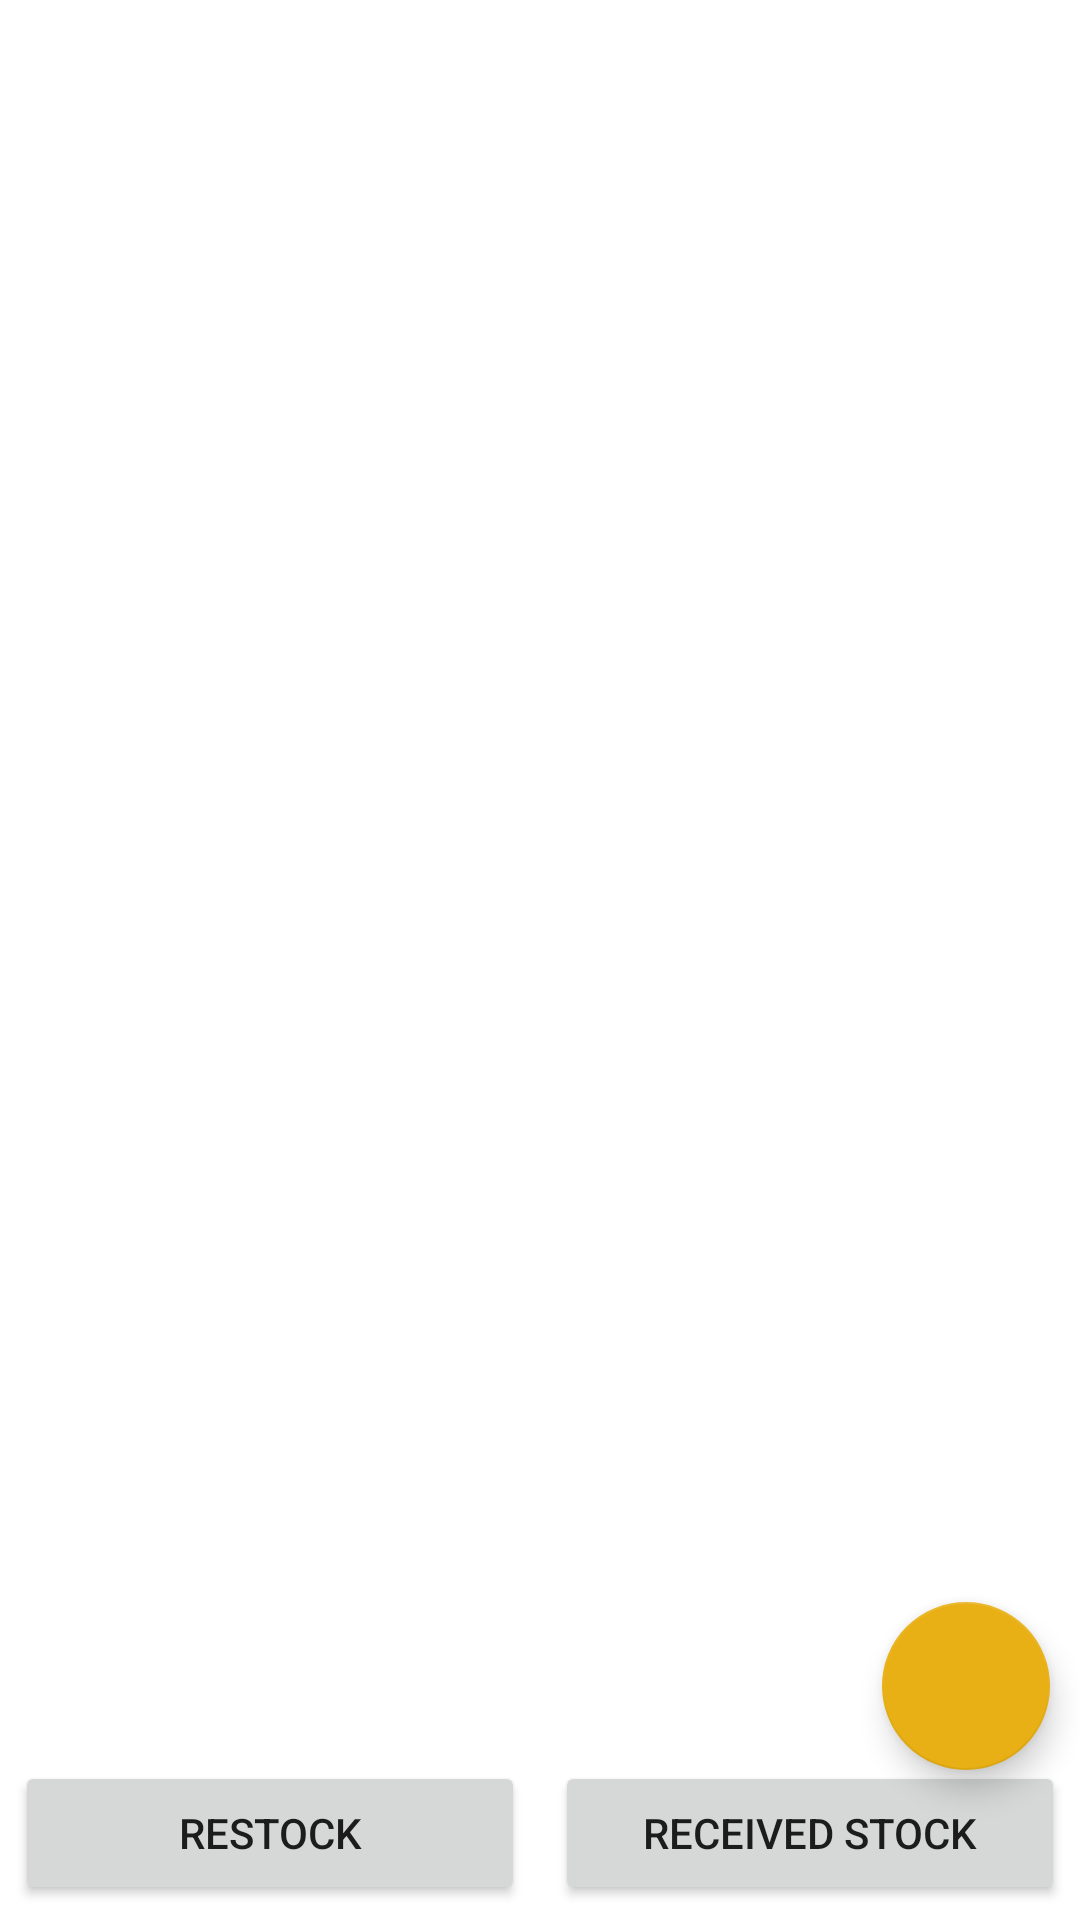

Layout XML and referenced resources for this Android screen:
<!-- AndroidManifest.xml: application theme Theme.MyApplication -->
<!-- res/layout/activity_main.xml -->
<?xml version="1.0" encoding="utf-8"?>
<RelativeLayout xmlns:android="http://schemas.android.com/apk/res/android"
    xmlns:app="http://schemas.android.com/apk/res-auto"
    xmlns:tools="http://schemas.android.com/tools"
    android:layout_width="match_parent"
    android:layout_height="match_parent"
    android:orientation="vertical"
    android:background="@color/white"
    tools:context=".MainActivity">

    <LinearLayout
        android:layout_width="match_parent"
        android:layout_height="match_parent"
        android:layout_above="@id/llBottom"
        android:orientation="vertical">

        <TextView
            android:id="@+id/tvTotalValue"
            android:layout_width="wrap_content"
            android:layout_gravity="center"
            android:layout_height="wrap_content"
            android:visibility="gone"
            android:layout_marginTop="@dimen/margin5"
            android:layout_marginBottom="@dimen/margin10"
            android:gravity="center"
            android:text=""
            android:paddingLeft="@dimen/margin10"
            android:paddingRight="@dimen/margin10"
            android:paddingTop="@dimen/margin2"
            android:paddingBottom="@dimen/margin2"
            android:background="@drawable/textview_round"
            android:textColor="@color/black"
            android:textSize="@dimen/textsize_medium"
            android:textStyle="bold" />

        <androidx.recyclerview.widget.RecyclerView
            android:id="@+id/rvProductList"
            android:visibility="visible"
            android:layout_width="match_parent"
            android:layout_height="match_parent" />

        <TextView
            android:id="@+id/tvNoDate"
            android:visibility="gone"
            android:layout_width="match_parent"
            android:layout_height="match_parent"
            android:layout_marginTop="@dimen/margin5"
            android:layout_marginBottom="@dimen/margin10"
            android:gravity="center|center_horizontal"
            android:text="@string/noData"
            android:textColor="@color/black"
            android:textSize="@dimen/textsize_medium"
            android:textStyle="bold" />
    </LinearLayout>

    <LinearLayout
        android:id="@+id/llBottom"
        android:layout_width="match_parent"
        android:layout_height="wrap_content"
        android:layout_alignParentStart="true"
        android:layout_alignParentLeft="true"
        android:layout_alignParentBottom="true"
        android:orientation="horizontal">

        <Button
            android:id="@+id/btnRestock"
            android:layout_width="match_parent"
            android:layout_height="wrap_content"
            android:layout_weight="1"
            android:layout_margin="@dimen/margin5"
            android:text="@string/restock" />

        <Button
            android:id="@+id/btnReceivedStock"
            android:layout_width="match_parent"
            android:layout_height="wrap_content"
            android:layout_margin="@dimen/margin5"
            android:layout_weight="1"
            android:text="@string/receivedStock" />
    </LinearLayout>

    <com.google.android.material.floatingactionbutton.FloatingActionButton
        android:id="@+id/btnAdd"
        android:layout_width="wrap_content"
        android:layout_height="wrap_content"
        android:layout_alignParentRight="true"
        android:layout_alignParentBottom="true"
        android:layout_marginRight="@dimen/margin10"
        android:layout_marginBottom="@dimen/margin50"
        android:src="@drawable/ic_baseline_add_24" />
</RelativeLayout>
<!-- resources referenced by this layout -->
<resources>
  <color name="black">#FF000000</color>
  <color name="white">#FFFFFFFF</color>
  <dimen name="margin10">10dp</dimen>
  <dimen name="margin2">2dp</dimen>
  <dimen name="margin5">5dp</dimen>
  <dimen name="margin50">50dp</dimen>
  <dimen name="textsize_medium">18dp</dimen>
  <!-- drawable textview_round (drawable) -->
  <?xml version="1.0" encoding="utf-8"?>
  <shape xmlns:android="http://schemas.android.com/apk/res/android"
      android:shape="rectangle">
      <solid android:color="@color/white" />
      <corners android:bottomRightRadius="8dp"
          android:bottomLeftRadius="8dp"
          android:topRightRadius="8dp"
          android:topLeftRadius="8dp"/>
      <stroke android:color="@color/purple_700" android:width="2dp"/>
  </shape>
  <string name="noData">No Data</string>
  <string name="receivedStock">Received Stock</string>
  <string name="restock">Restock</string>
  <style name="Theme.MyApplication" parent="Theme.MaterialComponents.Light">
          
          <item name="colorPrimary">@color/purple_500</item>
          <item name="colorPrimaryVariant">@color/purple_700</item>
          <item name="colorOnPrimary">@color/white</item>
          
          <item name="colorSecondary">@color/teal_200</item>
          <item name="colorSecondaryVariant">@color/teal_700</item>
          <item name="colorOnSecondary">@color/black</item>
          
          <item name="android:statusBarColor">?attr/colorPrimaryVariant</item>
          
      </style>
  <color name="purple_700">#edb824</color>
  <color name="purple_500">#edbb2f</color>
  <color name="teal_200">#e8b015</color>
  <color name="teal_700">#FF018786</color>
</resources>
